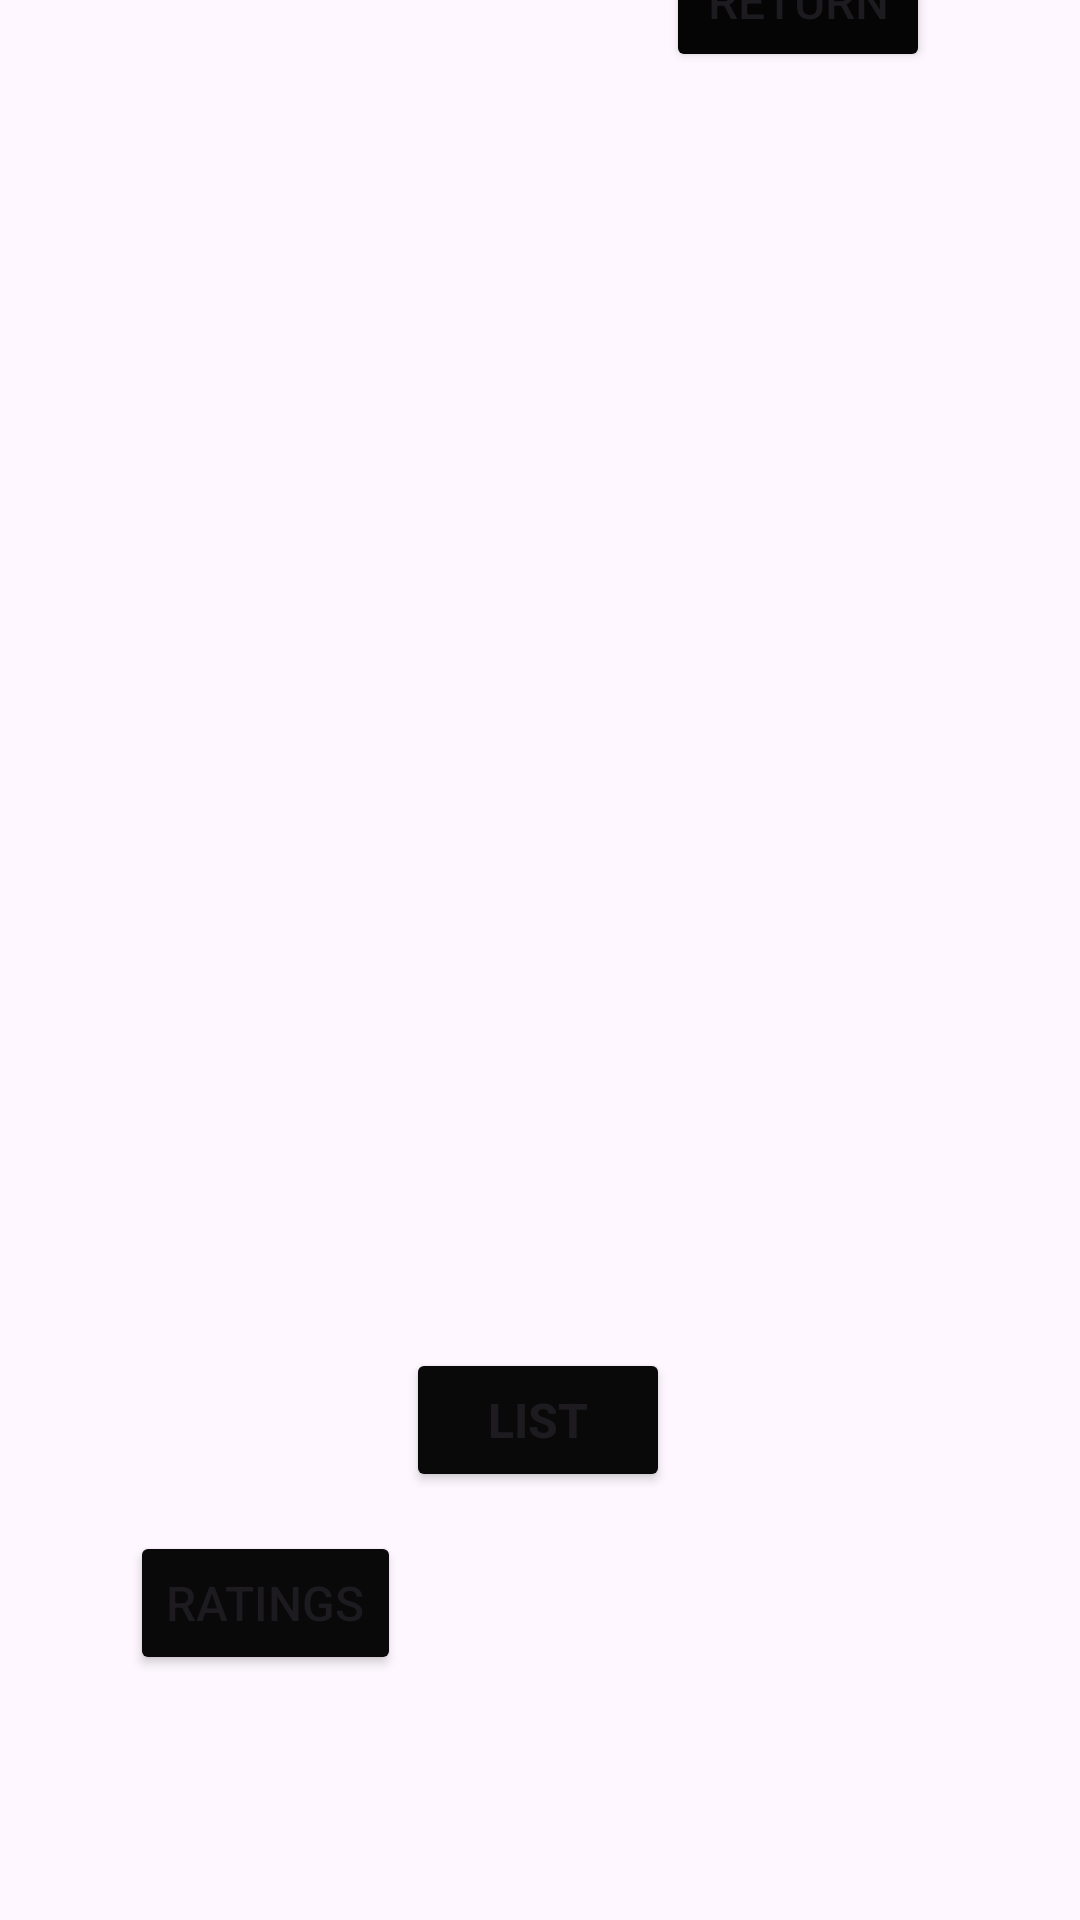

Reconstruct the res/layout file that produces this screen, plus the resources it refers to.
<!-- AndroidManifest.xml: application theme Theme.ST10486137AlvinGore -->
<!-- res/layout/activity_main3.xml -->
<?xml version="1.0" encoding="utf-8"?>
<androidx.constraintlayout.widget.ConstraintLayout xmlns:android="http://schemas.android.com/apk/res/android"
    xmlns:app="http://schemas.android.com/apk/res-auto"
    xmlns:tools="http://schemas.android.com/tools"
    android:id="@+id/main"
    android:layout_width="match_parent"
    android:layout_height="match_parent"
    tools:context=".MainActivity3">

    <androidx.constraintlayout.widget.ConstraintLayout
        android:layout_width="match_parent"
        android:layout_height="match_parent"
        app:layout_constraintBottom_toBottomOf="parent"
        app:layout_constraintEnd_toEndOf="parent"
        app:layout_constraintStart_toEndOf="parent"
        app:layout_constraintTop_toBottomOf="parent">

        <ImageView
            android:id="@+id/imageView2"
            android:layout_width="wrap_content"
            android:layout_height="wrap_content"
            app:layout_constraintBottom_toBottomOf="parent"
            app:layout_constraintEnd_toEndOf="parent"
            app:layout_constraintHorizontal_bias="0.0"
            app:layout_constraintStart_toStartOf="parent"
            app:layout_constraintTop_toTopOf="parent"
            app:layout_constraintVertical_bias="0.0"
            app:srcCompat="@drawable/moon_night_phone_wallpaper_3" />

        <Button
            android:id="@+id/btnButton5"
            android:layout_width="wrap_content"
            android:layout_height="wrap_content"
            android:backgroundTint="#090909"
            android:text="List"
            android:textSize="16sp"
            android:textStyle="bold"
            app:layout_constraintBottom_toBottomOf="parent"
            app:layout_constraintEnd_toEndOf="parent"
            app:layout_constraintHorizontal_bias="0.498"
            app:layout_constraintStart_toStartOf="parent"
            app:layout_constraintTop_toTopOf="parent"
            app:layout_constraintVertical_bias="0.759" />

        <Button
            android:id="@+id/btnButton6"
            android:layout_width="wrap_content"
            android:layout_height="wrap_content"
            android:backgroundTint="#090909"
            android:text="Ratings"
            android:textSize="16sp"
            app:layout_constraintBottom_toBottomOf="parent"
            app:layout_constraintEnd_toEndOf="parent"
            app:layout_constraintHorizontal_bias="0.161"
            app:layout_constraintStart_toStartOf="parent"
            app:layout_constraintTop_toTopOf="@+id/imageView2"
            app:layout_constraintVertical_bias="0.862" />

        <Button
            android:id="@+id/btnButton7"
            android:layout_width="wrap_content"
            android:layout_height="wrap_content"
            android:backgroundTint="#050505"
            android:text="Return"
            android:textSize="16sp"
            app:layout_constraintBottom_toBottomOf="@+id/imageView2"
            app:layout_constraintEnd_toEndOf="parent"
            app:layout_constraintHorizontal_bias="0.816"
            app:layout_constraintStart_toStartOf="parent"
            app:layout_constraintTop_toTopOf="@+id/imageView2"
            app:layout_constraintVertical_bias="0.862" />

    </androidx.constraintlayout.widget.ConstraintLayout>
</androidx.constraintlayout.widget.ConstraintLayout>
<!-- resources referenced by this layout -->
<resources>
  <style name="Theme.ST10486137AlvinGore" parent="Base.Theme.ST10486137AlvinGore" />
  <style name="Base.Theme.ST10486137AlvinGore" parent="Theme.Material3.DayNight.NoActionBar">
          
          
      </style>
</resources>
